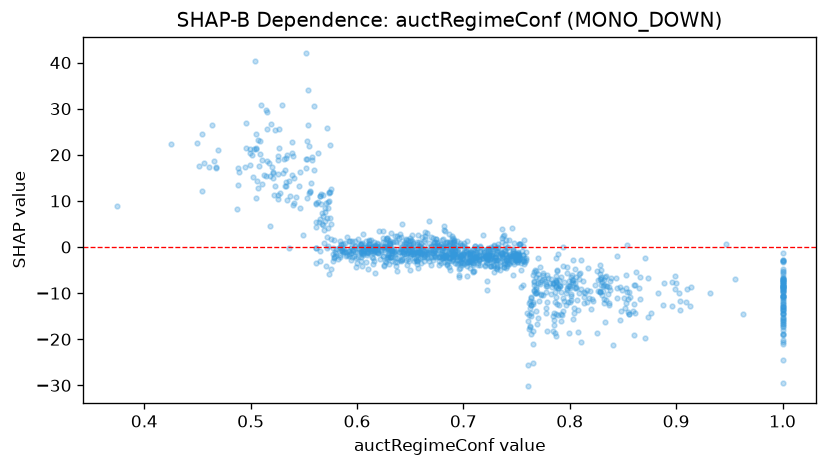

The data file committed next to this chart (first rows):
feature_value, shap_value
0.722, -9.286
0.633, -0.6538
0.626, -0.06206
0.689, -0.7924
1.0, -12.39
0.644, -1.517
1.0, -7.636
0.568, 6.663
0.696, -6.141
0.832, -7.171
0.642, -2.608
0.709, -5.356
0.712, -2.467
0.672, -1.754
0.604, -3.011
0.67, -1.051
0.487, 8.172
0.663, -2.139
0.616, -0.9696
0.687, -2.354
0.72, -4.215
0.605, -4.213
0.754, -5.044
0.844, -8.964
0.836, -10.13
0.68, -2.372
0.658, -0.9826
0.798, -8.384
0.732, -4.872
0.518, 15.46
0.828, -6.984
0.598, 0.1574
0.742, -3.262
0.567, 5.059
0.65, -4.932
0.51, 30.71
0.738, -4.254
0.599, -4.383
0.648, -1.217
0.67, -3.89
1.0, -9.549
0.762, -14.79
0.904, -11.69
0.677, -3.961
0.667, -2.387
0.615, -0.1668
0.625, -3.873
0.684, -1.658
0.658, 1.07
0.467, 17.33
0.637, 1.174
0.598, -1.01
0.616, -3.058
0.756, -1.754
0.83, -7.611
0.645, -0.6147
0.689, -1.669
0.701, 0.8737
1.0, -8.842
0.711, -2.415
... 1,227 more rows
